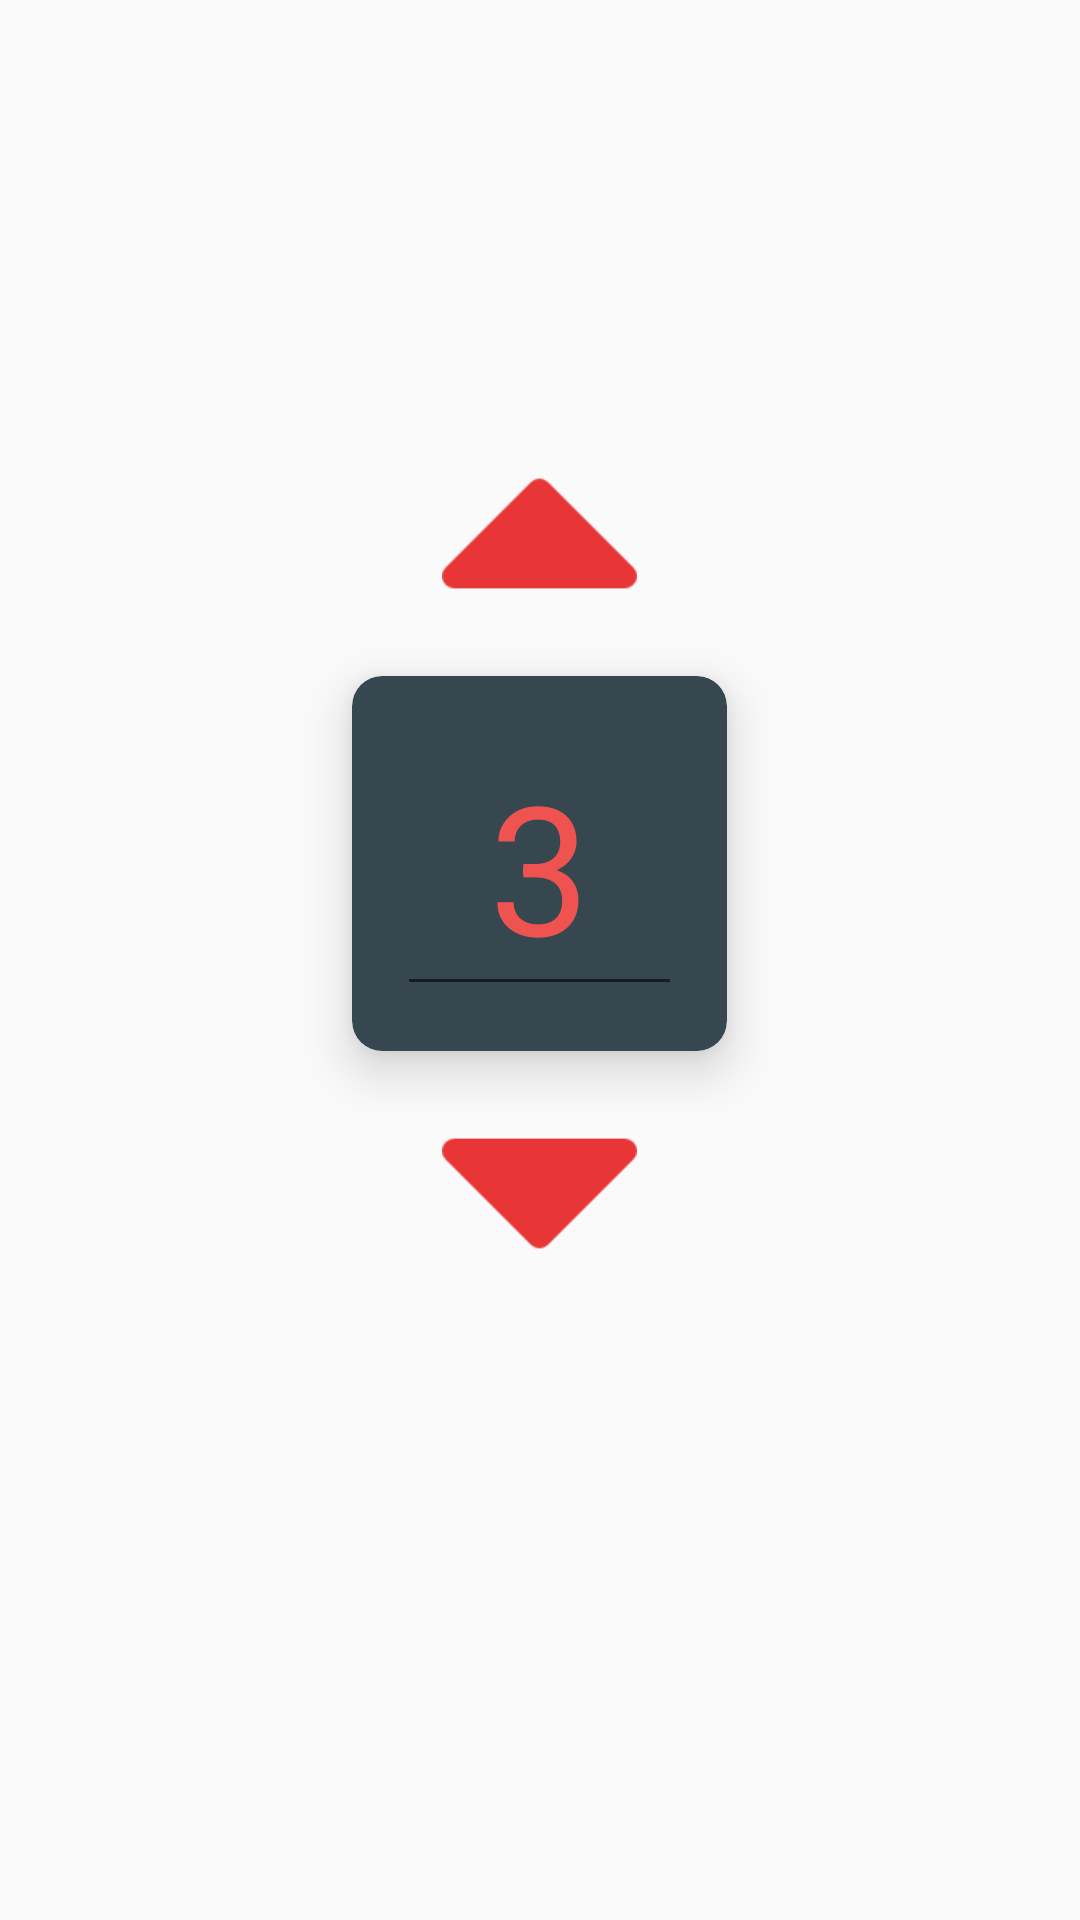

Reconstruct the res/layout file that produces this screen, plus the resources it refers to.
<!-- AndroidManifest.xml: application theme AppTheme -->
<!-- res/layout/setup_fragment.xml -->
<?xml version="1.0" encoding="utf-8"?>
<LinearLayout xmlns:android="http://schemas.android.com/apk/res/android"
    android:orientation="vertical" android:layout_width="match_parent"
    android:layout_height="match_parent"
    android:layout_weight="10"
    android:id="@+id/main">

    <TextView
        android:layout_width="wrap_content"
        android:layout_height="0dp"
        android:layout_gravity="center"
        android:gravity="center"
        android:paddingLeft="32dp"
        android:layout_weight="3"
        android:textStyle="bold"
        android:textColor="@android:color/white"
        android:paddingRight="32dp"
        android:textSize="28sp"
        android:id="@+id/title"/>

    <LinearLayout
        android:layout_width="fill_parent"
        android:layout_height="wrap_content"
        android:orientation="vertical"
        android:gravity="center">

        <Button
            android:layout_width="65dp"
            android:layout_height="65dp"
            android:id="@+id/setupArrowRight"
            android:layout_gravity="center"
            android:background="@drawable/ico_arrow_right" />

        <android.support.v7.widget.CardView
            xmlns:cardview="http://schemas.android.com/apk/res-auto"
            android:layout_width="125dp"
            android:layout_height="125dp"
            android:layout_gravity="center"
            android:layout_margin="15dp"
            cardview:cardElevation="10dp"
            cardview:cardBackgroundColor="#37474F"
            cardview:cardCornerRadius="10dp">

            <EditText
                android:layout_width="match_parent"
                android:layout_height="match_parent"
                android:layout_margin="15dp"
                android:inputType="number"
                android:ems="10"
                android:id="@+id/ptoNumber"
                android:layout_gravity="center_horizontal"
                android:textSize="60dp"
                android:hint="#"
                android:gravity="center"
                android:textColor="@color/colorPrimary"
                android:text="3" />

        </android.support.v7.widget.CardView>


        <Button
            android:layout_width="65dp"
            android:layout_height="65dp"
            android:id="@+id/setupArrowLeft"
            android:layout_gravity="center"
            android:background="@drawable/ico_arrow_left" />


    </LinearLayout>
    <TextView
        android:layout_width="wrap_content"
        android:layout_height="0dp"
        android:layout_weight="3"
        android:layout_gravity="center"
        android:gravity="center"
        android:textColor="@android:color/white"
        android:paddingLeft="64dp"
        android:paddingRight="64dp"
        android:textSize="16sp"
        android:id="@+id/description" />
    <TextView
        android:layout_width="fill_parent"
        android:layout_height="64dp" />
</LinearLayout>
<!-- resources referenced by this layout -->
<resources>
  <color name="colorPrimary">#EF5350</color>
  <!-- drawable ico_arrow_left: png bitmap (drawable, 734 bytes) -->
  <!-- drawable ico_arrow_right: png bitmap (drawable, 718 bytes) -->
  <style name="AppTheme" parent="Theme.AppCompat.Light.DarkActionBar">
          
          <item name="colorPrimary">@color/colorPrimary</item>
          <item name="colorPrimaryDark">@color/colorPrimaryDark</item>
          <item name="colorAccent">@color/colorAccent</item>
      </style>
  <color name="colorPrimaryDark">#EF5350</color>
  <color name="colorAccent">#42A5F5</color>
</resources>
